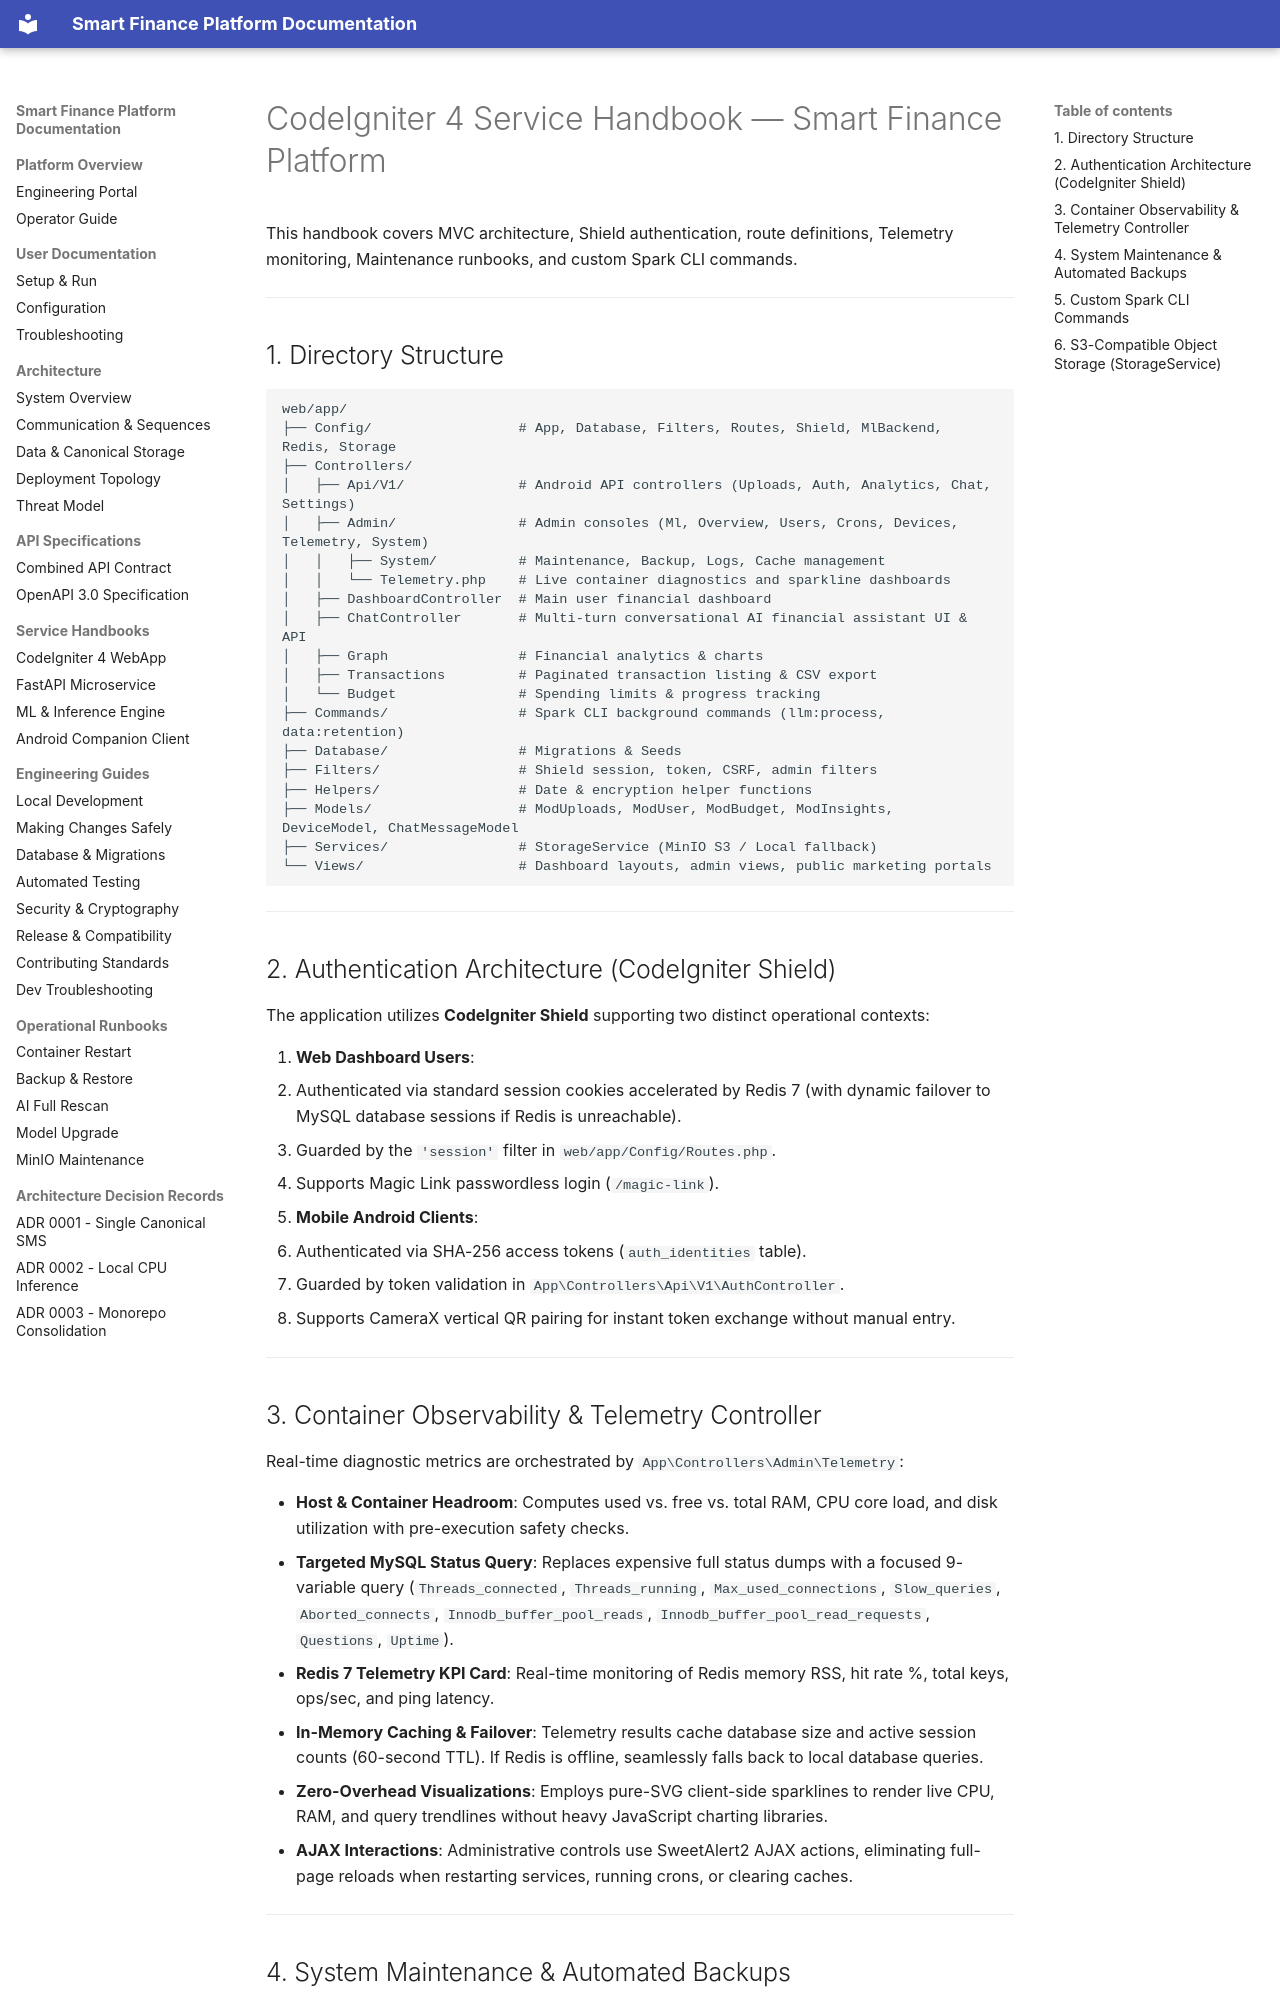

repository: Niccher/Smart-Finance-Platform · page: services/codeigniter/index.html · generator: mkdocs

# CodeIgniter 4 Service Handbook — Smart Finance Platform

This handbook covers MVC architecture, Shield authentication, route definitions, Telemetry monitoring, Maintenance runbooks, and custom Spark CLI commands.

---

## 1. Directory Structure

```
web/app/
├── Config/                  # App, Database, Filters, Routes, Shield, MlBackend, Redis, Storage
├── Controllers/
│   ├── Api/V1/              # Android API controllers (Uploads, Auth, Analytics, Chat, Settings)
│   ├── Admin/               # Admin consoles (Ml, Overview, Users, Crons, Devices, Telemetry, System)
│   │   ├── System/          # Maintenance, Backup, Logs, Cache management
│   │   └── Telemetry.php    # Live container diagnostics and sparkline dashboards
│   ├── DashboardController  # Main user financial dashboard
│   ├── ChatController       # Multi-turn conversational AI financial assistant UI & API
│   ├── Graph                # Financial analytics & charts
│   ├── Transactions         # Paginated transaction listing & CSV export
│   └── Budget               # Spending limits & progress tracking
├── Commands/                # Spark CLI background commands (llm:process, data:retention)
├── Database/                # Migrations & Seeds
├── Filters/                 # Shield session, token, CSRF, admin filters
├── Helpers/                 # Date & encryption helper functions
├── Models/                  # ModUploads, ModUser, ModBudget, ModInsights, DeviceModel, ChatMessageModel
├── Services/                # StorageService (MinIO S3 / Local fallback)
└── Views/                   # Dashboard layouts, admin views, public marketing portals
```

---

## 2. Authentication Architecture (CodeIgniter Shield)

The application utilizes **CodeIgniter Shield** supporting two distinct operational contexts:

1. **Web Dashboard Users**:
   - Authenticated via standard session cookies accelerated by Redis 7 (with dynamic failover to MySQL database sessions if Redis is unreachable).
   - Guarded by the `'session'` filter in `web/app/Config/Routes.php`.
   - Supports Magic Link passwordless login (`/magic-link`).
2. **Mobile Android Clients**:
   - Authenticated via SHA-256 access tokens (`auth_identities` table).
   - Guarded by token validation in `App\Controllers\Api\V1\AuthController`.
   - Supports CameraX vertical QR pairing for instant token exchange without manual entry.

---
